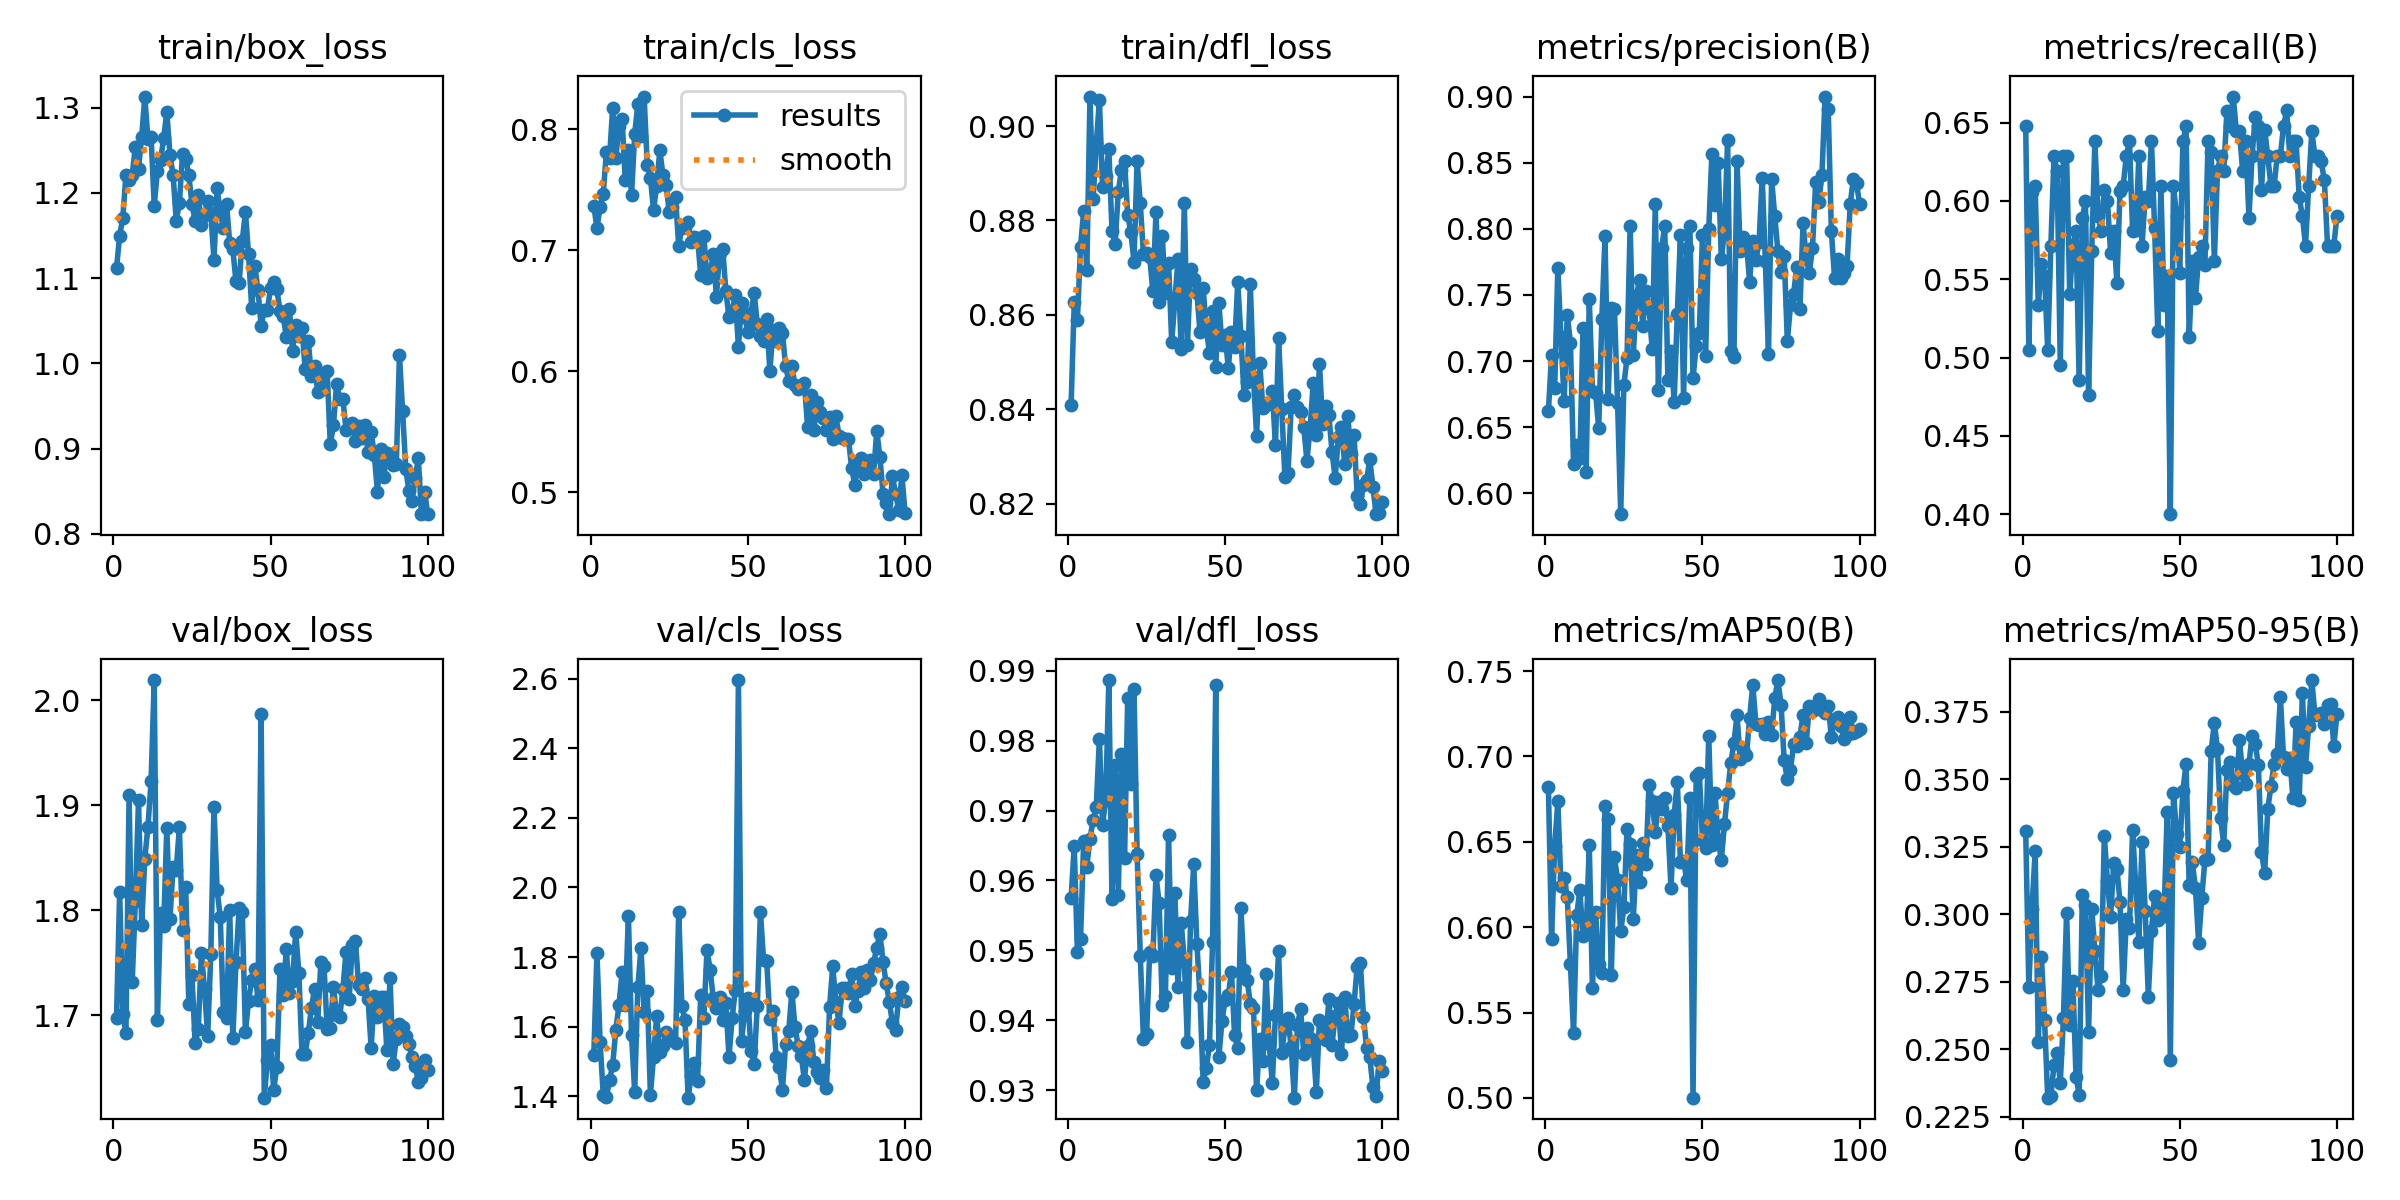

The file beside this chart, header and first rows:
epoch, train/box_loss, train/cls_loss, train/dfl_loss, metrics/precision(B), metrics/recall(B), metrics/mAP50(B), metrics/mAP50-95(B), val/box_loss, val/cls_loss, val/dfl_loss, lr/pg0, lr/pg1, lr/pg2
1, 1.112, 0.7364, 0.8409, 0.6618, 0.6476, 0.6822, 0.3307, 1.697, 1.517, 0.9575, 0.0002555, 0.0002555, 0.0002555
2, 1.15, 0.7184, 0.8627, 0.7046, 0.5048, 0.5933, 0.2732, 1.817, 1.812, 0.9649, 0.000517, 0.000517, 0.000517
3, 1.171, 0.7352, 0.8589, 0.6794, 0.6055, 0.6478, 0.3021, 1.702, 1.556, 0.9497, 0.0007732, 0.0007732, 0.0007732
4, 1.221, 0.7467, 0.8745, 0.7706, 0.6095, 0.6737, 0.3235, 1.683, 1.404, 0.9516, 0.001024, 0.001024, 0.001024
5, 1.216, 0.7808, 0.882, 0.7179, 0.5333, 0.6241, 0.253, 1.91, 1.397, 0.9657, 0.001067, 0.001067, 0.001067
6, 1.221, 0.7762, 0.8695, 0.6697, 0.56, 0.6288, 0.2844, 1.732, 1.446, 0.962, 0.001067, 0.001067, 0.001067
7, 1.254, 0.8174, 0.9062, 0.7351, 0.5524, 0.6175, 0.2608, 1.809, 1.49, 0.966, 0.001056, 0.001056, 0.001056
8, 1.228, 0.7758, 0.8844, 0.7139, 0.5048, 0.5783, 0.2321, 1.905, 1.591, 0.9686, 0.001045, 0.001045, 0.001045
9, 1.265, 0.8027, 0.8961, 0.6224, 0.5714, 0.5379, 0.2328, 1.786, 1.661, 0.9706, 0.001034, 0.001034, 0.001034
10, 1.313, 0.8079, 0.9055, 0.6363, 0.6286, 0.6071, 0.2441, 1.849, 1.757, 0.9803, 0.001023, 0.001023, 0.001023
11, 1.263, 0.758, 0.887, 0.6267, 0.619, 0.6216, 0.2488, 1.879, 1.661, 0.968, 0.001012, 0.001012, 0.001012
12, 1.266, 0.7829, 0.8894, 0.7248, 0.4952, 0.5946, 0.2377, 1.923, 1.918, 0.9715, 0.001001, 0.001001, 0.001001
13, 1.185, 0.7453, 0.8952, 0.6161, 0.6286, 0.5958, 0.2616, 2.019, 1.576, 0.9886, 0.00099, 0.00099, 0.00099
14, 1.225, 0.7956, 0.8778, 0.7469, 0.6286, 0.6479, 0.3006, 1.695, 1.413, 0.9574, 0.000979, 0.000979, 0.000979
15, 1.238, 0.8207, 0.875, 0.6776, 0.5405, 0.5645, 0.259, 1.797, 1.713, 0.9765, 0.000968, 0.000968, 0.000968
16, 1.264, 0.7944, 0.886, 0.6761, 0.5714, 0.6087, 0.2755, 1.785, 1.826, 0.9579, 0.000957, 0.000957, 0.000957
17, 1.295, 0.8268, 0.8907, 0.6493, 0.5809, 0.5786, 0.2399, 1.878, 1.641, 0.9781, 0.000946, 0.000946, 0.000946
18, 1.245, 0.7706, 0.8925, 0.7315, 0.4857, 0.573, 0.2332, 1.791, 1.702, 0.9631, 0.000935, 0.000935, 0.000935
19, 1.221, 0.7597, 0.8811, 0.7944, 0.5889, 0.6711, 0.3074, 1.841, 1.404, 0.9861, 0.000924, 0.000924, 0.000924
20, 1.167, 0.7331, 0.8776, 0.6716, 0.6, 0.6632, 0.3034, 1.839, 1.513, 0.9738, 0.000913, 0.000913, 0.000913
21, 1.188, 0.7533, 0.8712, 0.7401, 0.4762, 0.572, 0.2565, 1.879, 1.632, 0.9873, 0.000902, 0.000902, 0.000902
22, 1.246, 0.7824, 0.8926, 0.7395, 0.5678, 0.6413, 0.3021, 1.781, 1.526, 0.9638, 0.000891, 0.000891, 0.000891
23, 1.24, 0.7617, 0.8837, 0.6686, 0.6381, 0.6276, 0.2866, 1.822, 1.543, 0.9493, 0.00088, 0.00088, 0.00088
24, 1.221, 0.7537, 0.8728, 0.5841, 0.5905, 0.5975, 0.2722, 1.71, 1.584, 0.9374, 0.000869, 0.000869, 0.000869
25, 1.187, 0.7313, 0.8732, 0.6818, 0.5809, 0.6115, 0.2771, 1.738, 1.574, 0.938, 0.000858, 0.000858, 0.000858
26, 1.167, 0.7353, 0.8722, 0.7024, 0.607, 0.6574, 0.3292, 1.673, 1.56, 0.9498, 0.000847, 0.000847, 0.000847
27, 1.198, 0.7436, 0.865, 0.8024, 0.6, 0.6489, 0.3123, 1.687, 1.553, 0.9492, 0.000836, 0.000836, 0.000836
28, 1.163, 0.7034, 0.8817, 0.7042, 0.5669, 0.6047, 0.2989, 1.759, 1.93, 0.9607, 0.000825, 0.000825, 0.000825
29, 1.175, 0.7184, 0.8628, 0.7492, 0.5809, 0.6422, 0.3191, 1.724, 1.66, 0.9568, 0.000814, 0.000814, 0.000814
30, 1.191, 0.7189, 0.8767, 0.7617, 0.5479, 0.6262, 0.3169, 1.681, 1.619, 0.9423, 0.000803, 0.000803, 0.000803
31, 1.176, 0.723, 0.8645, 0.7262, 0.6064, 0.6494, 0.3046, 1.758, 1.396, 0.9435, 0.000792, 0.000792, 0.000792
32, 1.121, 0.7067, 0.8711, 0.7528, 0.6095, 0.6368, 0.2719, 1.899, 1.459, 0.9665, 0.000781, 0.000781, 0.000781
33, 1.205, 0.7108, 0.8543, 0.7403, 0.6286, 0.6834, 0.2984, 1.819, 1.496, 0.9474, 0.00077, 0.00077, 0.00077
34, 1.178, 0.7104, 0.8631, 0.7092, 0.6381, 0.6739, 0.2951, 1.793, 1.445, 0.9582, 0.000759, 0.000759, 0.000759
35, 1.159, 0.6794, 0.8718, 0.819, 0.5809, 0.6558, 0.3313, 1.703, 1.69, 0.9448, 0.000748, 0.000748, 0.000748
36, 1.187, 0.7115, 0.8527, 0.6779, 0.5813, 0.6733, 0.3105, 1.698, 1.625, 0.954, 0.000737, 0.000737, 0.000737
37, 1.141, 0.6766, 0.8836, 0.7852, 0.6286, 0.669, 0.2897, 1.8, 1.821, 0.9487, 0.000726, 0.000726, 0.000726
38, 1.134, 0.68, 0.8537, 0.8024, 0.5714, 0.6758, 0.327, 1.678, 1.764, 0.9369, 0.000715, 0.000715, 0.000715
39, 1.096, 0.6971, 0.8698, 0.6857, 0.6027, 0.6595, 0.3013, 1.75, 1.682, 0.9542, 0.000704, 0.000704, 0.000704
40, 1.095, 0.6613, 0.8677, 0.7073, 0.6, 0.623, 0.2696, 1.802, 1.652, 0.9623, 0.000693, 0.000693, 0.000693
41, 1.144, 0.6977, 0.8646, 0.6689, 0.6381, 0.6659, 0.294, 1.798, 1.685, 0.951, 0.000682, 0.000682, 0.000682
42, 1.178, 0.7013, 0.8563, 0.7356, 0.5828, 0.6852, 0.3067, 1.684, 1.618, 0.9435, 0.000671, 0.000671, 0.000671
43, 1.128, 0.666, 0.8656, 0.795, 0.5172, 0.6384, 0.2978, 1.714, 1.667, 0.9313, 0.0006601, 0.0006601, 0.0006601
44, 1.065, 0.645, 0.8572, 0.6717, 0.6095, 0.639, 0.3033, 1.733, 1.513, 0.9332, 0.000649, 0.000649, 0.000649
45, 1.114, 0.6494, 0.852, 0.7856, 0.5333, 0.6275, 0.2994, 1.744, 1.625, 0.9364, 0.0006381, 0.0006381, 0.0006381
46, 1.086, 0.6629, 0.8607, 0.8018, 0.5524, 0.6756, 0.3381, 1.714, 1.704, 0.9512, 0.000627, 0.000627, 0.000627
47, 1.044, 0.6198, 0.8489, 0.6868, 0.4, 0.5001, 0.246, 1.987, 2.596, 0.9879, 0.0006161, 0.0006161, 0.0006161
48, 1.063, 0.656, 0.8624, 0.7117, 0.6095, 0.6888, 0.3451, 1.621, 1.558, 0.9348, 0.000605, 0.000605, 0.000605
49, 1.063, 0.645, 0.8536, 0.7214, 0.5905, 0.6905, 0.3297, 1.657, 1.644, 0.9399, 0.0005941, 0.0005941, 0.0005941
50, 1.088, 0.6327, 0.8558, 0.7951, 0.5543, 0.6512, 0.3251, 1.672, 1.683, 0.943, 0.000583, 0.000583, 0.000583
51, 1.095, 0.6481, 0.8487, 0.7036, 0.6381, 0.6465, 0.3458, 1.629, 1.531, 0.9436, 0.0005721, 0.0005721, 0.0005721
52, 1.087, 0.6645, 0.8564, 0.7996, 0.6476, 0.7121, 0.3559, 1.651, 1.491, 0.947, 0.0005611, 0.0005611, 0.0005611
53, 1.062, 0.6393, 0.8531, 0.8568, 0.513, 0.6481, 0.3109, 1.744, 1.66, 0.9379, 0.0005501, 0.0005501, 0.0005501
54, 1.056, 0.6294, 0.8669, 0.8181, 0.5619, 0.6788, 0.3192, 1.719, 1.93, 0.9361, 0.0005391, 0.0005391, 0.0005391
55, 1.031, 0.6249, 0.8555, 0.8497, 0.5383, 0.6509, 0.3097, 1.763, 1.791, 0.9561, 0.0005281, 0.0005281, 0.0005281
56, 1.064, 0.6428, 0.843, 0.7769, 0.564, 0.6395, 0.2896, 1.721, 1.788, 0.9472, 0.0005171, 0.0005171, 0.0005171
57, 1.015, 0.6001, 0.8457, 0.7982, 0.5714, 0.6603, 0.306, 1.733, 1.621, 0.9458, 0.0005061, 0.0005061, 0.0005061
58, 1.045, 0.6339, 0.8665, 0.867, 0.5589, 0.6788, 0.3203, 1.779, 1.646, 0.9424, 0.0004951, 0.0004951, 0.0004951
59, 1.032, 0.6246, 0.8469, 0.7074, 0.6381, 0.696, 0.3204, 1.74, 1.512, 0.9417, 0.0004841, 0.0004841, 0.0004841
60, 1.042, 0.636, 0.8344, 0.703, 0.6311, 0.7079, 0.3607, 1.663, 1.483, 0.9301, 0.0004731, 0.0004731, 0.0004731
... 40 more rows
